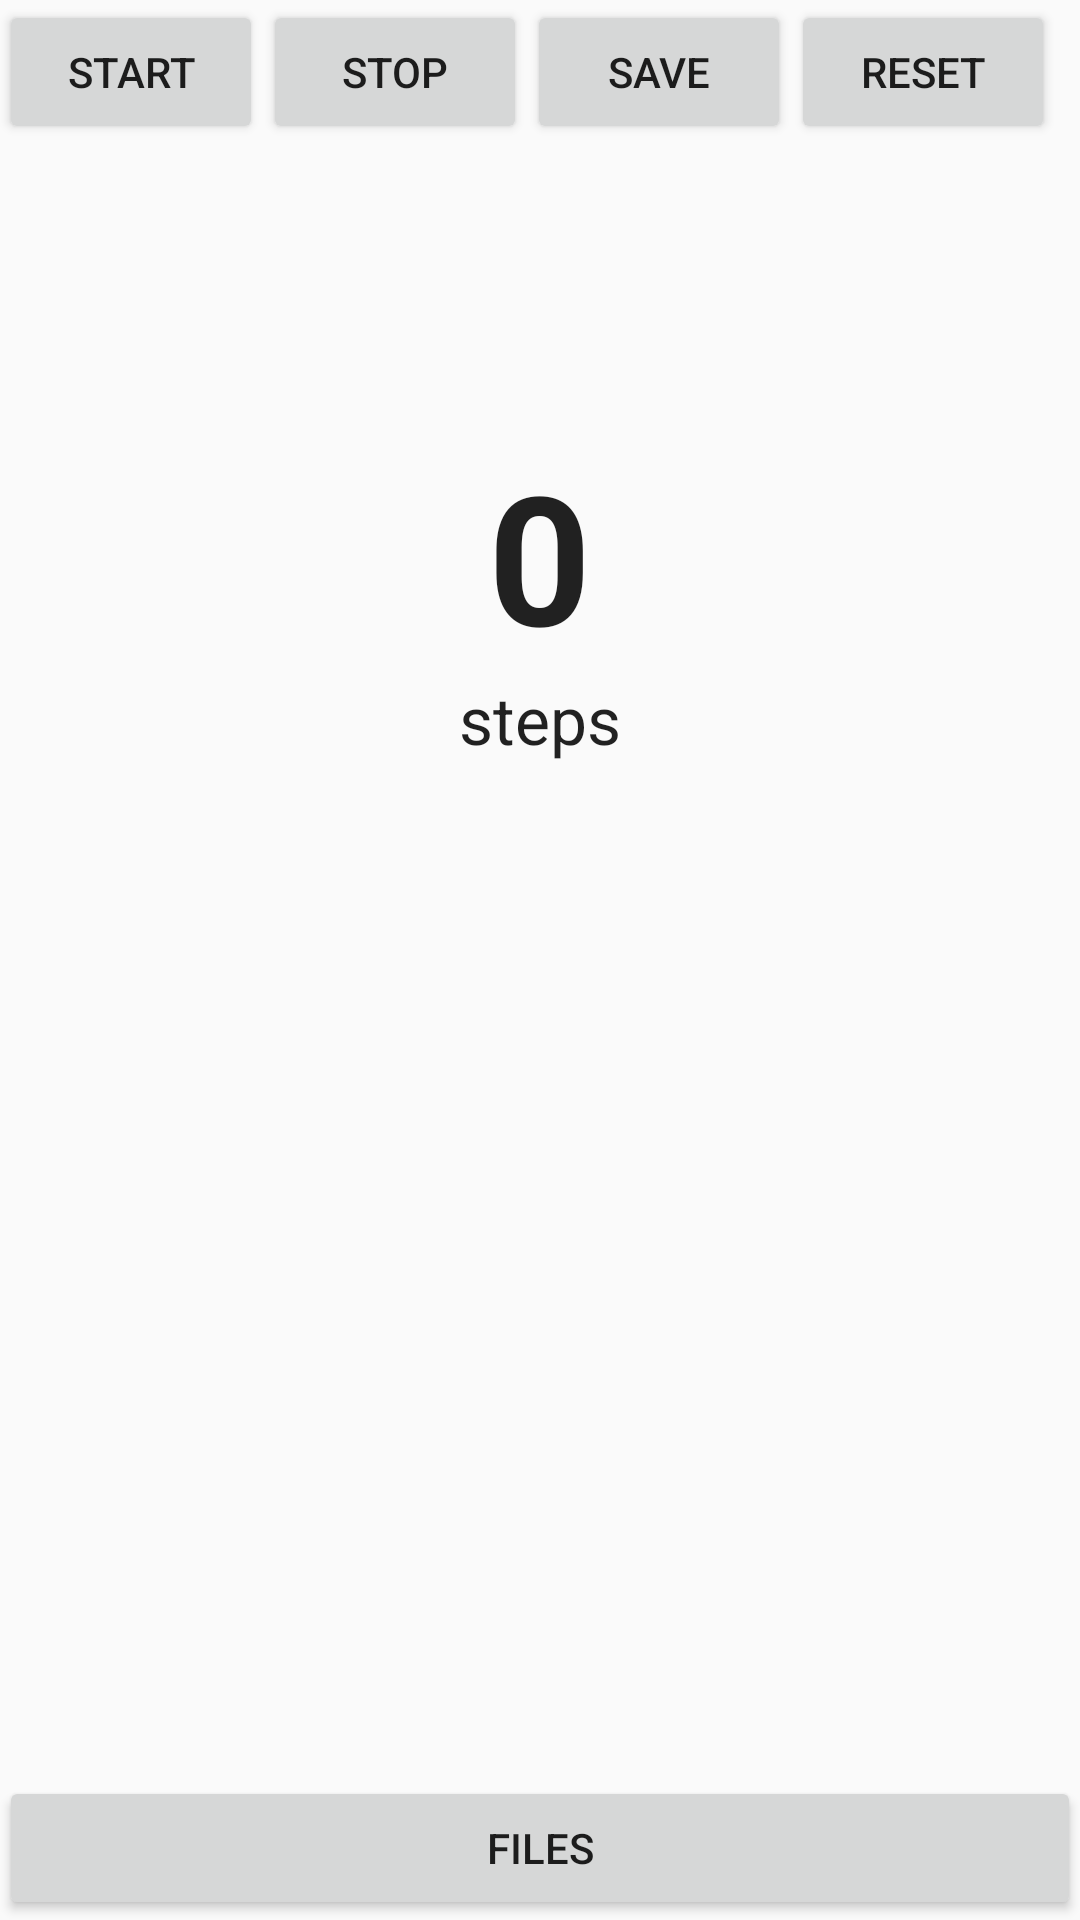

Write the Android layout XML for this screen, with the resource values it uses.
<!-- AndroidManifest.xml: application theme AppTheme -->
<!-- res/layout/activity_main.xml -->
<?xml version="1.0" encoding="utf-8"?>
<RelativeLayout xmlns:android="http://schemas.android.com/apk/res/android"
    xmlns:tools="http://schemas.android.com/tools" android:layout_width="match_parent"
    android:layout_height="match_parent" android:paddingLeft="@dimen/activity_horizontal_margin"
    android:paddingRight="@dimen/activity_horizontal_margin"
    android:paddingTop="@dimen/activity_vertical_margin"
    android:paddingBottom="@dimen/activity_vertical_margin" tools:context=".MainActivity">

    <Button
        android:layout_width="wrap_content"
        android:layout_height="wrap_content"
        android:text="Start"
        android:id="@+id/buttonStart"
        android:layout_alignTop="@+id/buttonStop"
        android:layout_alignParentStart="true" />

    <Button
        android:layout_width="wrap_content"
        android:layout_height="wrap_content"
        android:text="Stop"
        android:id="@+id/buttonStop"
        android:layout_alignParentTop="true"
        android:layout_toEndOf="@+id/buttonStart" />

    <Button
        android:layout_width="wrap_content"
        android:layout_height="wrap_content"
        android:text="Save"
        android:id="@+id/buttonSave"
        android:layout_alignTop="@+id/buttonStop"
        android:layout_toEndOf="@+id/buttonStop" />

    <Button
        android:layout_width="wrap_content"
        android:layout_height="wrap_content"
        android:text="Reset"
        android:id="@+id/buttonReset"
        android:layout_alignBottom="@+id/buttonSave"
        android:layout_toEndOf="@+id/buttonSave" />

    <Button
        android:id="@+id/buttonFiles"
        android:layout_width="match_parent"
        android:layout_height="wrap_content"
        android:layout_alignParentBottom="true"
        android:layout_centerHorizontal="true"
        android:text="Files" />
    <TextView
        android:layout_width="wrap_content"
        android:layout_height="wrap_content"
        android:textAppearance="?android:attr/textAppearanceLarge"
        android:text="0"
        android:textStyle="bold"
        android:textSize="60sp"
        android:id="@+id/stepCount"
        android:layout_marginTop="97dp"
        android:layout_below="@+id/buttonStop"
        android:layout_centerHorizontal="true" />

    <TextView
        android:layout_width="wrap_content"
        android:layout_height="wrap_content"
        android:textAppearance="?android:attr/textAppearanceLarge"
        android:text="steps"
        android:id="@+id/stepCountLabel"
        android:layout_below="@+id/stepCount"
        android:layout_centerHorizontal="true" />

</RelativeLayout>
<!-- resources referenced by this layout -->
<resources>
  <style name="AppTheme" parent="Theme.AppCompat.Light.DarkActionBar">
          
          <item name="colorPrimary">@color/colorPrimary</item>
          <item name="colorPrimaryDark">@color/colorPrimaryDark</item>
          <item name="colorAccent">@color/colorAccent</item>
      </style>
  <color name="colorPrimary">#14cca4</color>
  <color name="colorPrimaryDark">#3d9985</color>
  <color name="colorAccent">#00ff37</color>
</resources>
